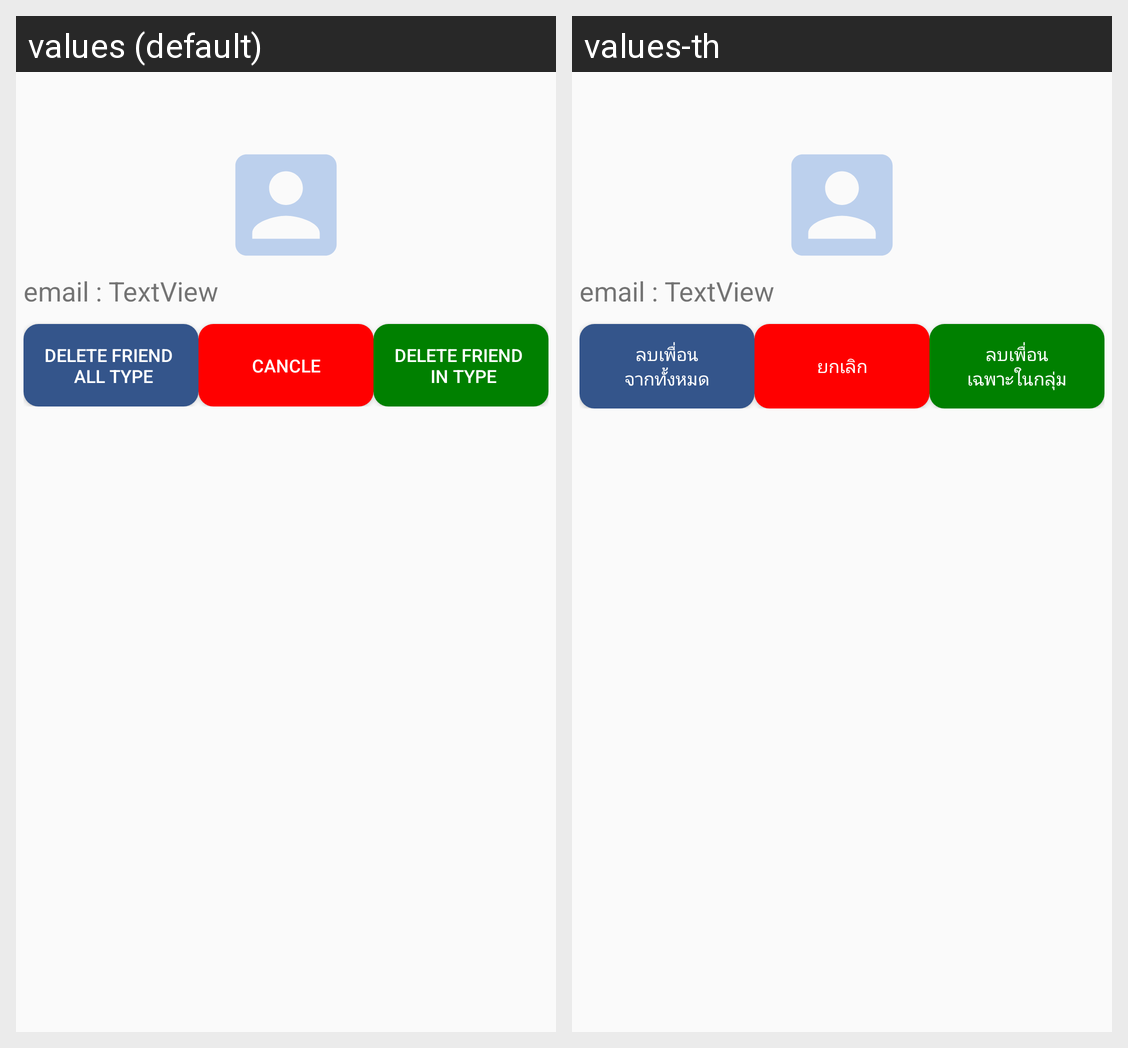

Strings drawn on this Android screen and how each of the app's shown locales translates them:
Android screen res/layout/layout_deletefriend_dialog.xml rendered under 2 locales, left to right: values (default), values-th. Device: Nexus 5 (rendered at 1080×1920; each locale shown at half size, 540×960, under a caption strip naming it); theme AppTheme.
Strings drawn on this screen, with the default value and each locale's value (text and hints the layout hard-codes, and strings that could not be matched under every locale, appear in the picture but are not listed):

delAll
  values: delete friend 
       all type
  values-th: ลบเพื่อน
      จากทั้งหมด

btn_cancle
  values: cancle
  values-th: ยกเลิก

del
  values: delete friend 
       in type
  values-th: ลบเพื่อน
      เฉพาะในกลุ่ม
